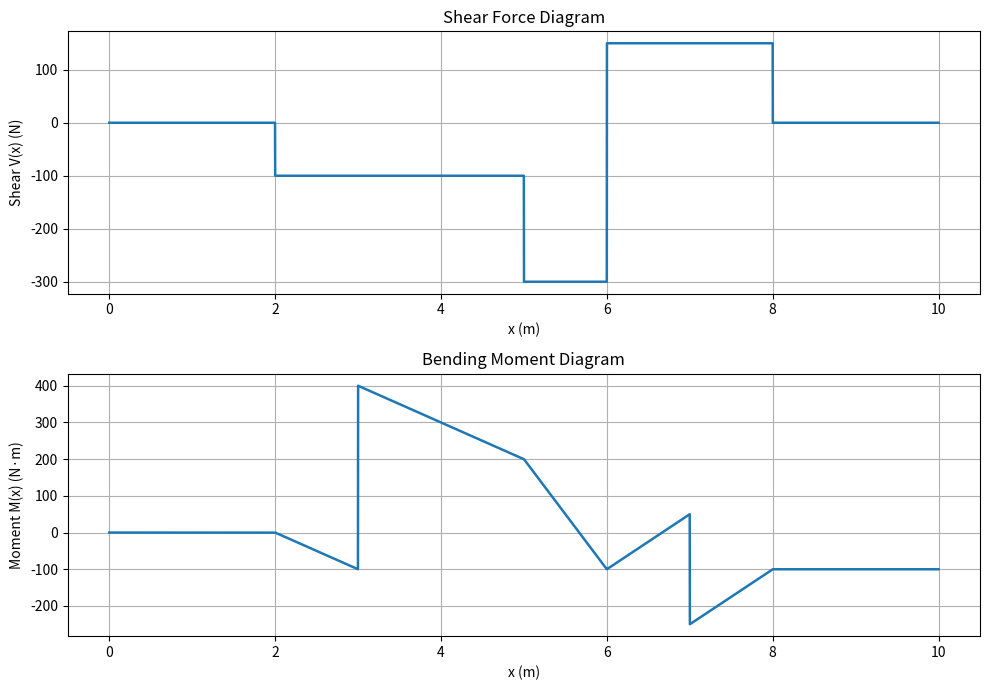

The matplotlib source for this figure:
import numpy as np 
import matplotlib.pyplot as plt
import pandas as pd

import numpy as np
import matplotlib.pyplot as plt


import numpy as np
import matplotlib.pyplot as plt


def sfd_bmd_fuse(L, p_pos, p_mag, m_pos=None, m_mag=None, npts=5000):

    # Convert point-force inputs to 1D NumPy arrays
    p_pos = np.asarray(p_pos, dtype=float).flatten()
    p_mag = np.asarray(p_mag, dtype=float).flatten()

    # Handle point moments
    if m_pos is None:
        m_pos = np.array([])
        m_mag = np.array([])
    else:
        m_pos = np.asarray(m_pos, dtype=float).flatten()
        m_mag = np.asarray(m_mag, dtype=float).flatten()

    # Discretized x-coordinate
    x_grid = np.linspace(0, L, npts)

    # SHEAR FORCE DIAGRAM

    # True wherever point load position <= x
    ind = p_pos[:, np.newaxis] <= x_grid[np.newaxis, :]

    # Sum all point loads encountered
    V = -np.sum(
        p_mag[:, np.newaxis] * ind,
        axis=0
    )

    # BENDING MOMENT FROM POINT FORCES

    dx = x_grid[np.newaxis, :] - p_pos[:, np.newaxis]

    # Only loads to the left of x contribute
    dx[dx < 0] = 0

    M = -np.sum(
        p_mag[:, np.newaxis] * dx,
        axis=0
    )

    # BENDING MOMENT FROM POINT MOMENTS

    if len(m_pos) > 0:

        # A point moment causes a step/jump in the BMD
        moment_ind = m_pos[:, np.newaxis] <= x_grid[np.newaxis, :]

        M += np.sum(
            m_mag[:, np.newaxis] * moment_ind,
            axis=0
        )


    # PLOT SFD AND BMD

    fig, axes = plt.subplots(2, 1, figsize=(10, 7))

    # -------------------------
    # Shear Force Diagram
    # -------------------------

    axes[0].plot(x_grid, V, linewidth=1.8)

    axes[0].set_xlabel("x (m)")
    axes[0].set_ylabel("Shear V(x) (N)")
    axes[0].set_title("Shear Force Diagram")
    axes[0].grid(True)

    # -------------------------
    # Bending Moment Diagram
    # -------------------------

    axes[1].plot(x_grid, M, linewidth=1.8)

    axes[1].set_xlabel("x (m)")
    axes[1].set_ylabel("Moment M(x) (N·m)")
    axes[1].set_title("Bending Moment Diagram")
    axes[1].grid(True)

    plt.tight_layout()
    plt.show()

    return x_grid, V, M


# EXAMPLE

L = 10

# Point forces
p_pos = [2, 5, 6, 8]
p_mag = [100, 200, -450, 150]

# Point moments
m_pos = [3, 7]
m_mag = [500, -300]

x, V, M = sfd_bmd_fuse(
    L,
    p_pos,
    p_mag,
    m_pos,
    m_mag
)

V_max = np.max(np.abs(V))       # N
M_max = np.max(np.abs(M))       # N.m

h_f = 0.18 # maximum height. Change this 
t = 0.0005 # thickness of the plate

A = 1 # no longerons for now

I_skin = (h_f**4 / 12) - ((h_f - t)**4 / 12)
I_boom = 4 * A * h_f * h_f * 0.25

sig_yield = 95000000
FOS = 8.5 

sig_all = sig_yield / FOS

I_req = M_max * h_f / (2 * sig_all)

if I_req > I_skin + I_boom:
    print("Longeron is not enough to withstand bending moment of fuselage")
else:
    print("Longeron is enough to withstand bending moment")

# Shear Flow & F_cr Calculation of Fuselage

I_xx = I_skin + I_boom
# Maximum shear flow
q_max = (3 * V_max * t * h_f**2) / (8 * I_xx) # at the midpoint of the side webbs 

# Maximum shear stress
tau_max = q_max / t # Pa

a = 0.1 # m, distance between bulkheads, check this value
b = 0.36 # m, distance between longerons, 2* height of fuselage, check this value

E = 70e9
nu = 0.33

Ra = 1.62 # fixed support


Kss = 5.34 + 4 * (b / a)**2

F_cr = (
    Kss * np.pi**2 * E
    / (12 * (1 - nu**2)) 
) * (t / b)**2 * Ra # Pa

F_cr = F_cr / FOS 

# Buckling Check

if tau_max > F_cr:
    print("Buckled")
else:
    print("Not Buckled")

print("\n------ Results ------")
print(f"V_max   = {V_max:.4f} N")
print(f"M_max   = {M_max:.4f} N.m")
print(f"I_skin  = {I_skin:.6e} m^4")
print(f"I_boom  = {I_boom:.6e} m^4")
print(f"I_req   = {I_req:.6e} m^4")
print(f"I_xx    = {I_xx:.6e} m^4")
print(f"q_max   = {q_max:.6f} N/m")
print(f"tau_max = {tau_max:.6e} Pa")
print(f"Kss     = {Kss:.6f}")
print(f"F_cr    = {F_cr:.6e} Pa")
